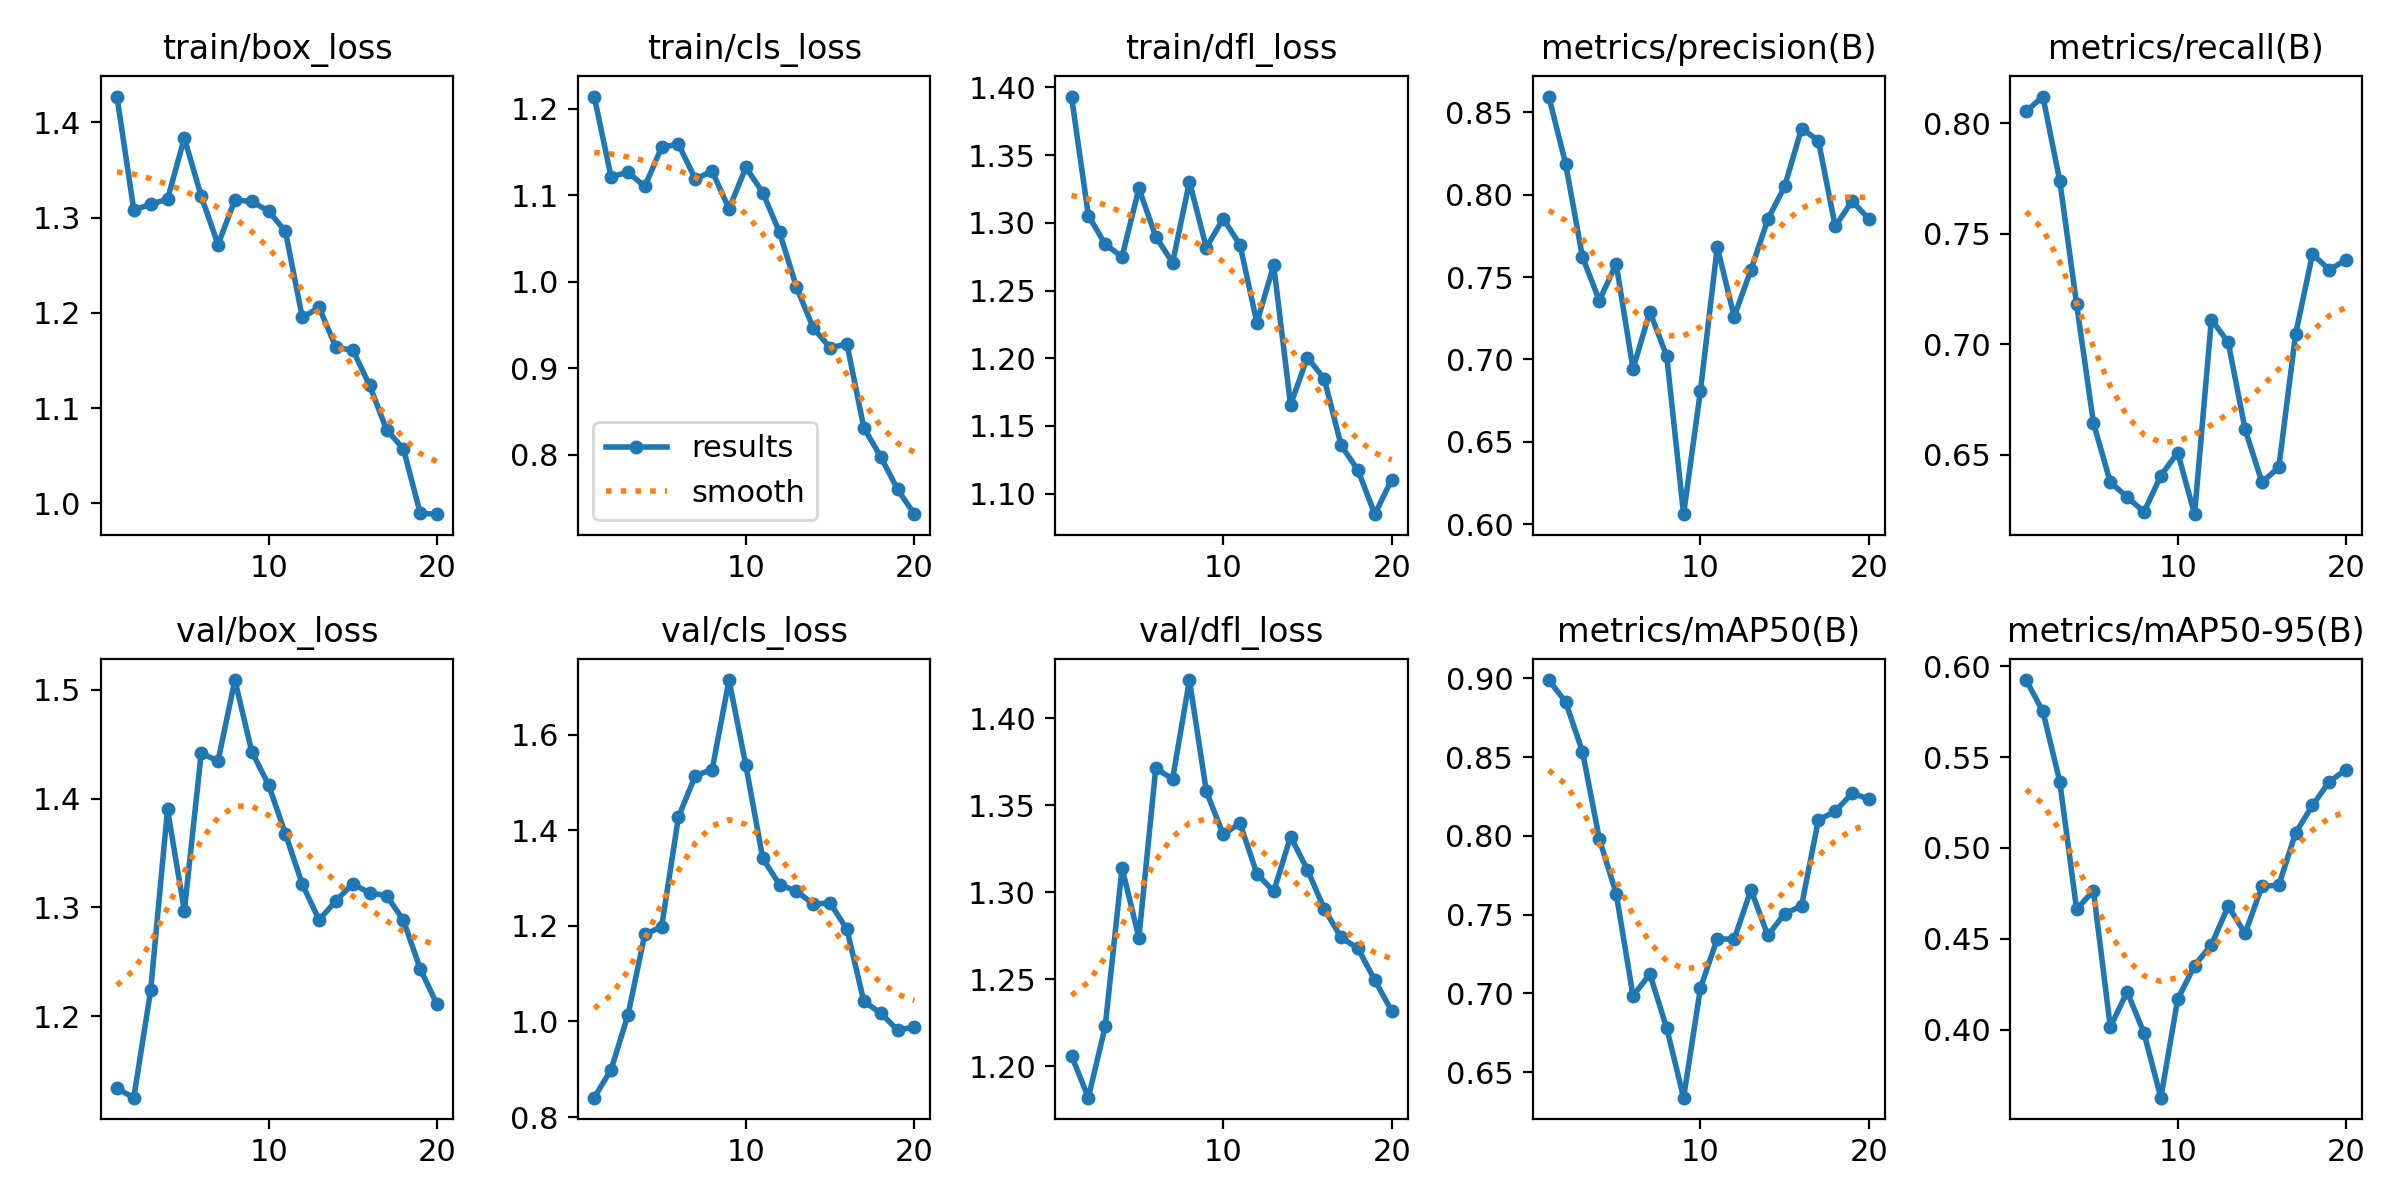

Values plotted in this chart, from the file beside it:
epoch, train/box_loss, train/cls_loss, train/dfl_loss, metrics/precision(B), metrics/recall(B), metrics/mAP50(B), metrics/mAP50-95(B), val/box_loss, val/cls_loss, val/dfl_loss, lr/pg0, lr/pg1, lr/pg2
1, 1.427, 1.214, 1.393, 0.8595, 0.8054, 0.8989, 0.5924, 1.134, 0.8405, 1.206, 0.00022, 0.00022, 0.00022
2, 1.308, 1.121, 1.305, 0.8187, 0.8121, 0.885, 0.5751, 1.125, 0.8992, 1.182, 0.0004372, 0.0004372, 0.0004372
3, 1.314, 1.127, 1.284, 0.7621, 0.774, 0.8534, 0.5365, 1.224, 1.013, 1.223, 0.0006307, 0.0006307, 0.0006307
4, 1.319, 1.11, 1.275, 0.7358, 0.7181, 0.798, 0.4662, 1.39, 1.182, 1.314, 0.0008004, 0.0008004, 0.0008004
5, 1.384, 1.156, 1.325, 0.7579, 0.6644, 0.7633, 0.4765, 1.297, 1.198, 1.274, 0.0009464, 0.0009464, 0.0009464
6, 1.323, 1.159, 1.29, 0.6943, 0.6376, 0.6984, 0.4014, 1.442, 1.428, 1.371, 0.001069, 0.001069, 0.001069
7, 1.272, 1.119, 1.27, 0.7289, 0.6309, 0.7123, 0.4209, 1.435, 1.514, 1.365, 0.001167, 0.001167, 0.001167
8, 1.319, 1.128, 1.331, 0.702, 0.6242, 0.6778, 0.398, 1.509, 1.527, 1.422, 0.001242, 0.001242, 0.001242
9, 1.317, 1.084, 1.282, 0.6062, 0.6405, 0.6338, 0.3625, 1.443, 1.714, 1.358, 0.001208, 0.001208, 0.001208
10, 1.307, 1.132, 1.303, 0.6809, 0.651, 0.7033, 0.4167, 1.413, 1.535, 1.333, 0.001109, 0.001109, 0.001109
11, 1.286, 1.103, 1.284, 0.7683, 0.6231, 0.7347, 0.4352, 1.367, 1.341, 1.339, 0.00101, 0.00101, 0.00101
12, 1.195, 1.057, 1.226, 0.726, 0.7112, 0.7342, 0.4467, 1.321, 1.286, 1.311, 0.000911, 0.000911, 0.000911
13, 1.206, 0.994, 1.269, 0.7544, 0.7009, 0.7658, 0.4679, 1.289, 1.272, 1.3, 0.000812, 0.000812, 0.000812
14, 1.164, 0.9465, 1.166, 0.785, 0.6614, 0.7367, 0.4529, 1.306, 1.245, 1.332, 0.000713, 0.000713, 0.000713
15, 1.161, 0.9239, 1.2, 0.805, 0.6376, 0.7507, 0.4789, 1.322, 1.248, 1.313, 0.000614, 0.000614, 0.000614
16, 1.124, 0.928, 1.185, 0.8401, 0.6443, 0.7554, 0.4794, 1.313, 1.192, 1.29, 0.000515, 0.000515, 0.000515
17, 1.077, 0.8313, 1.136, 0.8328, 0.7047, 0.8101, 0.5083, 1.311, 1.042, 1.274, 0.000416, 0.000416, 0.000416
18, 1.057, 0.7977, 1.117, 0.7807, 0.7408, 0.8156, 0.5234, 1.288, 1.018, 1.268, 0.000317, 0.000317, 0.000317
19, 0.9896, 0.7602, 1.085, 0.7961, 0.7337, 0.8269, 0.5365, 1.244, 0.9819, 1.25, 0.000218, 0.000218, 0.000218
20, 0.9887, 0.7313, 1.11, 0.7852, 0.7383, 0.8235, 0.543, 1.211, 0.988, 1.232, 0.000119, 0.000119, 0.000119
